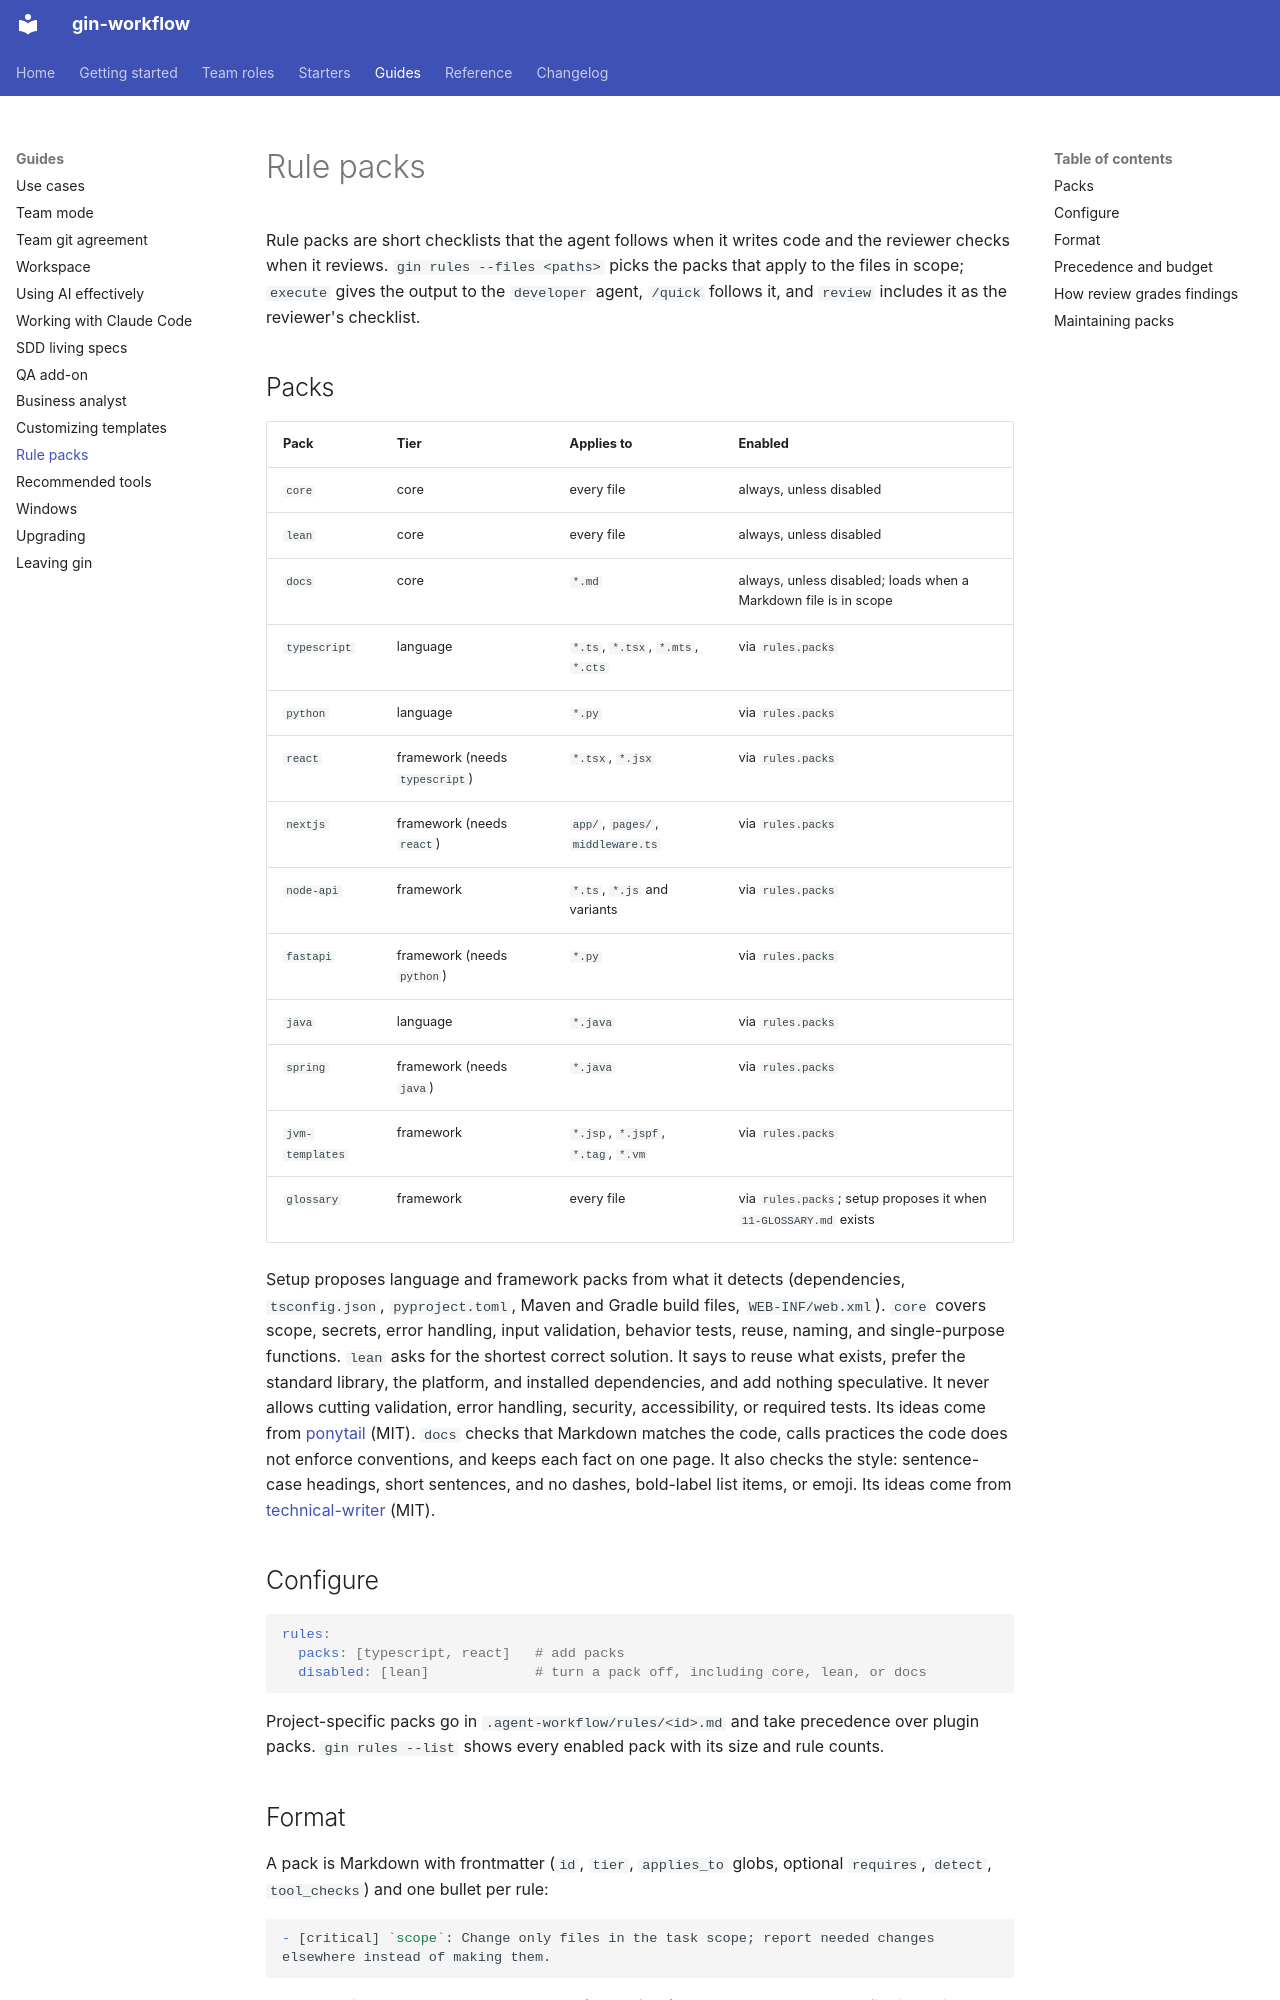

repository: giangdhwhtbr/gin-workflow · page: guides/rules/index.html · generator: mkdocs

# Rule packs

Rule packs are short checklists that the agent follows when it writes code and the reviewer checks when it reviews. `gin rules --files <paths>` picks the packs that apply to the files in scope; `execute` gives the output to the `developer` agent, `/quick` follows it, and `review` includes it as the reviewer's checklist.

## Packs

| Pack | Tier | Applies to | Enabled |
|---|---|---|---|
| `core` | core | every file | always, unless disabled |
| `lean` | core | every file | always, unless disabled |
| `docs` | core | `*.md` | always, unless disabled; loads when a Markdown file is in scope |
| `typescript` | language | `*.ts`, `*.tsx`, `*.mts`, `*.cts` | via `rules.packs` |
| `python` | language | `*.py` | via `rules.packs` |
| `react` | framework (needs `typescript`) | `*.tsx`, `*.jsx` | via `rules.packs` |
| `nextjs` | framework (needs `react`) | `app/`, `pages/`, `middleware.ts` | via `rules.packs` |
| `node-api` | framework | `*.ts`, `*.js` and variants | via `rules.packs` |
| `fastapi` | framework (needs `python`) | `*.py` | via `rules.packs` |
| `java` | language | `*.java` | via `rules.packs` |
| `spring` | framework (needs `java`) | `*.java` | via `rules.packs` |
| `jvm-templates` | framework | `*.jsp`, `*.jspf`, `*.tag`, `*.vm` | via `rules.packs` |
| `glossary` | framework | every file | via `rules.packs`; setup proposes it when `11-GLOSSARY.md` exists |

Setup proposes language and framework packs from what it detects (dependencies, `tsconfig.json`, `pyproject.toml`, Maven and Gradle build files, `WEB-INF/web.xml`). `core` covers scope, secrets, error handling, input validation, behavior tests, reuse, naming, and single-purpose functions. `lean` asks for the shortest correct solution. It says to reuse what exists, prefer the standard library, the platform, and installed dependencies, and add nothing speculative. It never allows cutting validation, error handling, security, accessibility, or required tests. Its ideas come from [ponytail](https://github.com/dietrichgebert/ponytail) (MIT). `docs` checks that Markdown matches the code, calls practices the code does not enforce conventions, and keeps each fact on one page. It also checks the style: sentence-case headings, short sentences, and no dashes, bold-label list items, or emoji. Its ideas come from [technical-writer](https://github.com/riekelt/technical-writer) (MIT).

## Configure

```yaml
rules:
  packs: [typescript, react]   # add packs
  disabled: [lean]             # turn a pack off, including core, lean, or docs
```

Project-specific packs go in `.agent-workflow/rules/<id>.md` and take precedence over plugin packs. `gin rules --list` shows every enabled pack with its size and rule counts.
